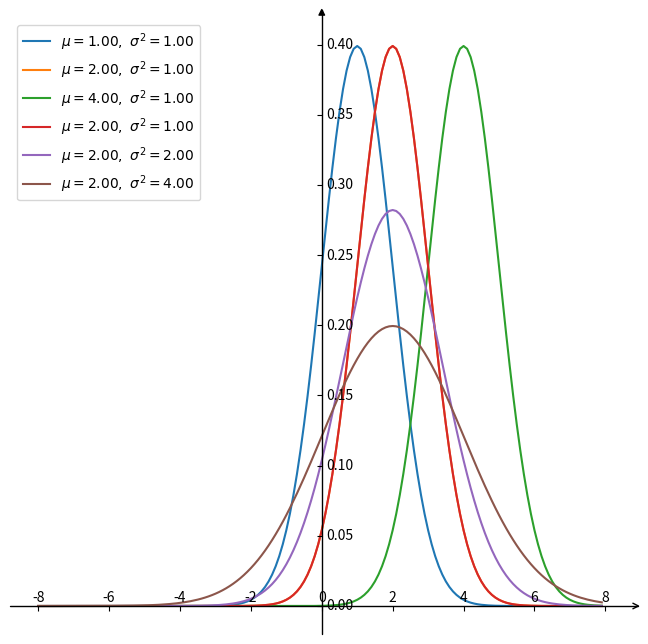

This chart was generated by the following Python code:
import numpy as np
from matplotlib import pyplot as plt
import mpl_toolkits.axisartist as axisartist
#创建画布
fig = plt.figure(figsize=(8, 8))
#使用axisartist.Subplot方法创建一个绘图区对象ax
ax = axisartist.Subplot(fig, 111)  
#将绘图区对象添加到画布中
fig.add_axes(ax)
#通过set_visible方法设置绘图区所有坐标轴隐藏
ax.axis[:].set_visible(False)
#ax.new_floating_axis代表添加新的坐标轴
ax.axis["x"] = ax.new_floating_axis(0,0)
#给x轴加上箭头
ax.axis["x"].set_axisline_style("->", size = 1.0)
#添加y轴，并加上箭头
ax.axis["y"] = ax.new_floating_axis(1,0)
ax.axis["y"].set_axisline_style("-|>", size = 1.0)
#设置x轴、y轴上刻度显示方向
ax.axis["x"].set_axis_direction("top")
ax.axis["y"].set_axis_direction("right")
#生成x步长为0.1的列表数据
x = np.arange(-8,8,0.1)
#生成y1
u=[1,2,4]
s=[1,np.sqrt(2),2]
for i in u:
    a =((x - i) ** 2) / (2 * (s[0] ** 2))
    y =( 1 / (s[0] * np.sqrt(2 * np.pi))) * np.exp(-a) 
    plt.plot(x, y, label=r'$\mu=%.2f,\ \sigma^2=%.2f$' % (i,s[0]**2))
for j in s:
    a1 =((x - u[1]) ** 2) / (2 * (j ** 2))
    y1 =( 1 / (j * np.sqrt(2 * np.pi))) * np.exp(-a1)
    plt.plot(x, y1, label=r'$\mu=%.2f,\ \sigma^2=%.2f$' % (u[1],j**2))
#调整标签的大小和位置
plt.legend(loc='upper left',fontsize=10) 
plt.show()
